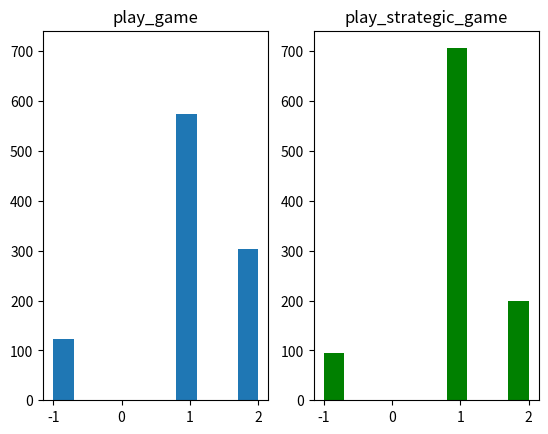

Reproduce this figure in Python.
# -*- coding: utf-8 -*-
"""
Created on Sun Jan 29 11:41:33 2017

Tic Tac Toe developped based on the instruction from the Harvard online class:
    PH526x Using Python for Research Harvard class

@link https://courses.edx.org/courses/course-v1:HarvardX+PH526x+3T2016/info
[redacted]

"""

import numpy
import random
import time
import matplotlib.pyplot as plt

def create_board():
    """
    Returns an 3x3 matrix (numpy.array) full of zeros
    
    """
    return numpy.zeros(shape = (3, 3)) 

def place(board, player, position):
    """
    Place the value of the player (1 or 2) at the position (x, y) in the board
    board is a numpy.array    
    
    Returns the modified board
    
    """
    if board[position] == 0:
        board[position] = player
    else:
        print("player {} is already on that position".format(board[position]))
        
def possibilities(board):
    """
    Check for possibile empty position in the board
    if board[(x, y)] == 0 then (x, y) an empty position
    
    Returns a list of tuples: [(x1, y1), (x2, y2), ...]
    
    """
    (x,y) = numpy.where(board==0) #returns a tuple of 2 arrays ([x's], [y's])
    p = [(x[i],y[i]) for i in range(0, len(x))] #creates a list of (x, y)
    
    return p
    
def random_place(board, player):
    """
    An empty position in the board is randomly filler with player (1 or 2)   
    
    Returns the modified board
    
    """
    p = possibilities(board)
    place(board, player, p[random.randint(0, len(p) - 1)])
 
    return board
    
def row_win(board, player):
    """
    Check if a player is 3 times on the same row, 
    
    Returns True if player wins, False otherwise
    
    """
    
    for i in range(0, 3):
        j=0
        while(board[i, j] == player):
            j+=1
            if j == 3:
                return True
                    
    return False
    
def col_win(board, player):
    """
    Transpose the board so the column are now rows and then use the row_win 
    method.
    
    Returns True if player wins, False otherwise
    
    """
    board = numpy.transpose(board)
    return row_win(board, player)
    
def diag_win(board, player):
    """
    Check the two diagonals for player.
    
    Returns True if player wins, False otherwise
    
    """
    if board[0, 0] == board[1, 1] == board[2, 2] == player:
        return True
    elif board[0, 2] == board[1, 1] == board[2, 0] == player:
        return True
    else:
        return False
        
def evaluate(board):
    """
    Evaluate the board for a potential winner,
    i.e. rows or colunms or diagonals contains 3 times the same player
    
    Returns -1 for a draw, 
             1 for player 1's victory, 
             2 for player 2's victory.
             
    """
    score = 0
    
    for player in [1, 2]:
        if (row_win(board, player) 
            or col_win(board, player) 
            or diag_win(board, player)):
            score = player
            
    if numpy.all(board != 0) and score == 0:
        score = -1
        
    return score
    
def play_game():
    """
    Player 1 starts to play, each player plays randomly.
    
    Returns the score, see evaluate().
    
    """
    board = create_board()
    win = evaluate(board)
    
    while win == 0:
        for player in [1, 2]:
            board = random_place(board, player)
            win = evaluate(board)
            if win != 0:
                break

    return win
    
def play_strategic_game():
    """
    Player 1 starts to play, each player plays randomly.
    First move of player 1 is to go in the middle (1,1)    
    
    Returns the score, see evaluate()
    
    """  
    board, win = create_board(), 0
    board[1, 1] = 1
    
    while win == 0:
        for player in [2,1]:
            board = random_place(board, player)
            win = evaluate(board)
            if win != 0:
                break
    return win
    
def test_play(function, games=1000):
    """
    Play multiple games with the specified fonction in the tic tac toe:
        - play_game()
        - play_startegic_game()
        
    Returns a list with all the games' scores    
    
    """
    scores = []
    
    t = time.time()
    for i in range(0, games):
        scores.append(function())
    t = time.time() - t
    
    print("Execution's time: {} of {}".format(t, function))
    
    return scores


### Demo ###
sp1 = plt.subplot(121)
plt.title('play_game')
plt.hist(test_play(play_game))

plt.subplot(122, sharey=sp1)
plt.title('play_strategic_game')
plt.hist(test_play(play_strategic_game), facecolor='green')
plt.show()
